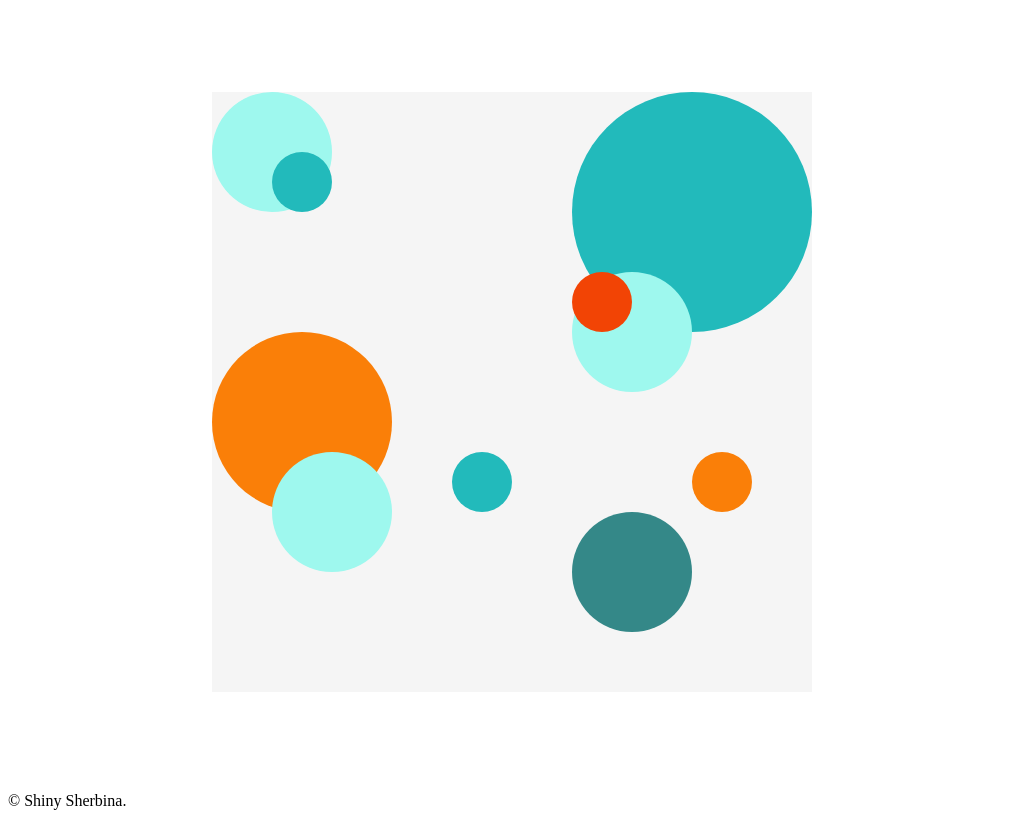

Here is a drawing made with CSS. Write the source that renders it.

<!-- file: index.html -->
<!DOCTYPE html>
<html lang="en">
<head>
    <meta charset="UTF-8">
    <meta name="viewport" content="width=device-width, initial-scale=1.0">
    <title>Shiny's CSS painting</title>
    <link href="./style.css" rel="stylesheet"/>
</head>
<body>
    <div class="main-container">
        <div class="container"> 
            <div class="circle circle1"></div>
            <div class="circle circle2"></div>
            <div class="circle circle3"></div>
            <div class="circle circle4"></div>
            <div class="circle circle5"></div>
            <div class="circle circle6"></div>
            <div class="circle circle7"></div>
            <div class="circle circle8"></div>
            <div class="circle circle9"></div>
            <div class="circle circle10"></div>
        </div>
    </div>
</body>
<footer>
    <p>© Shiny Sherbina.</p>
</footer>
</html>

/* file: style.css */
.main-container{
    display: flex;
    justify-content: center;
    align-items: center;
    height: 100vh;
    margin: 0;
    padding: 0;
}
.container{
    display: grid;
    grid-template-columns: repeat(10,1fr);
    grid-template-rows: repeat(10,1fr);
    background-color: whitesmoke;
    height:600px;
    width: 600px;
    
}
.circle{
    border-radius: 50%;
}
.circle1{
    grid-area: 1/1/3/3;
    background-color: #9EF8EE;
}
.circle2{
    grid-area: 2/2/3/3;
    background-color: #22BABB;
}
.circle3{
    grid-area: 1/7/5/11;
    background-color: #22BABB;
}
.circle4{
    grid-area: 4/7/6/9;
    background-color: #9EF8EE;
}
.circle5{
    grid-area:4/7/5/8;
    background-color: #F24405;
}
.circle6{
    grid-area: 5/1/8/4;
    background-color:#FA7F08;
}
.circle7{
    grid-area: 7/2/9/4;
    background-color: #9EF8EE;
}
.circle8{
    grid-area: 8/7/10/9;
    background-color: #348888;
}
.circle9{
    grid-area: 7/9/8/10;
    background-color: #FA7F08;
}
.circle10{
    grid-area: 7/5/8/6;
    background-color: #22BABB;
}
